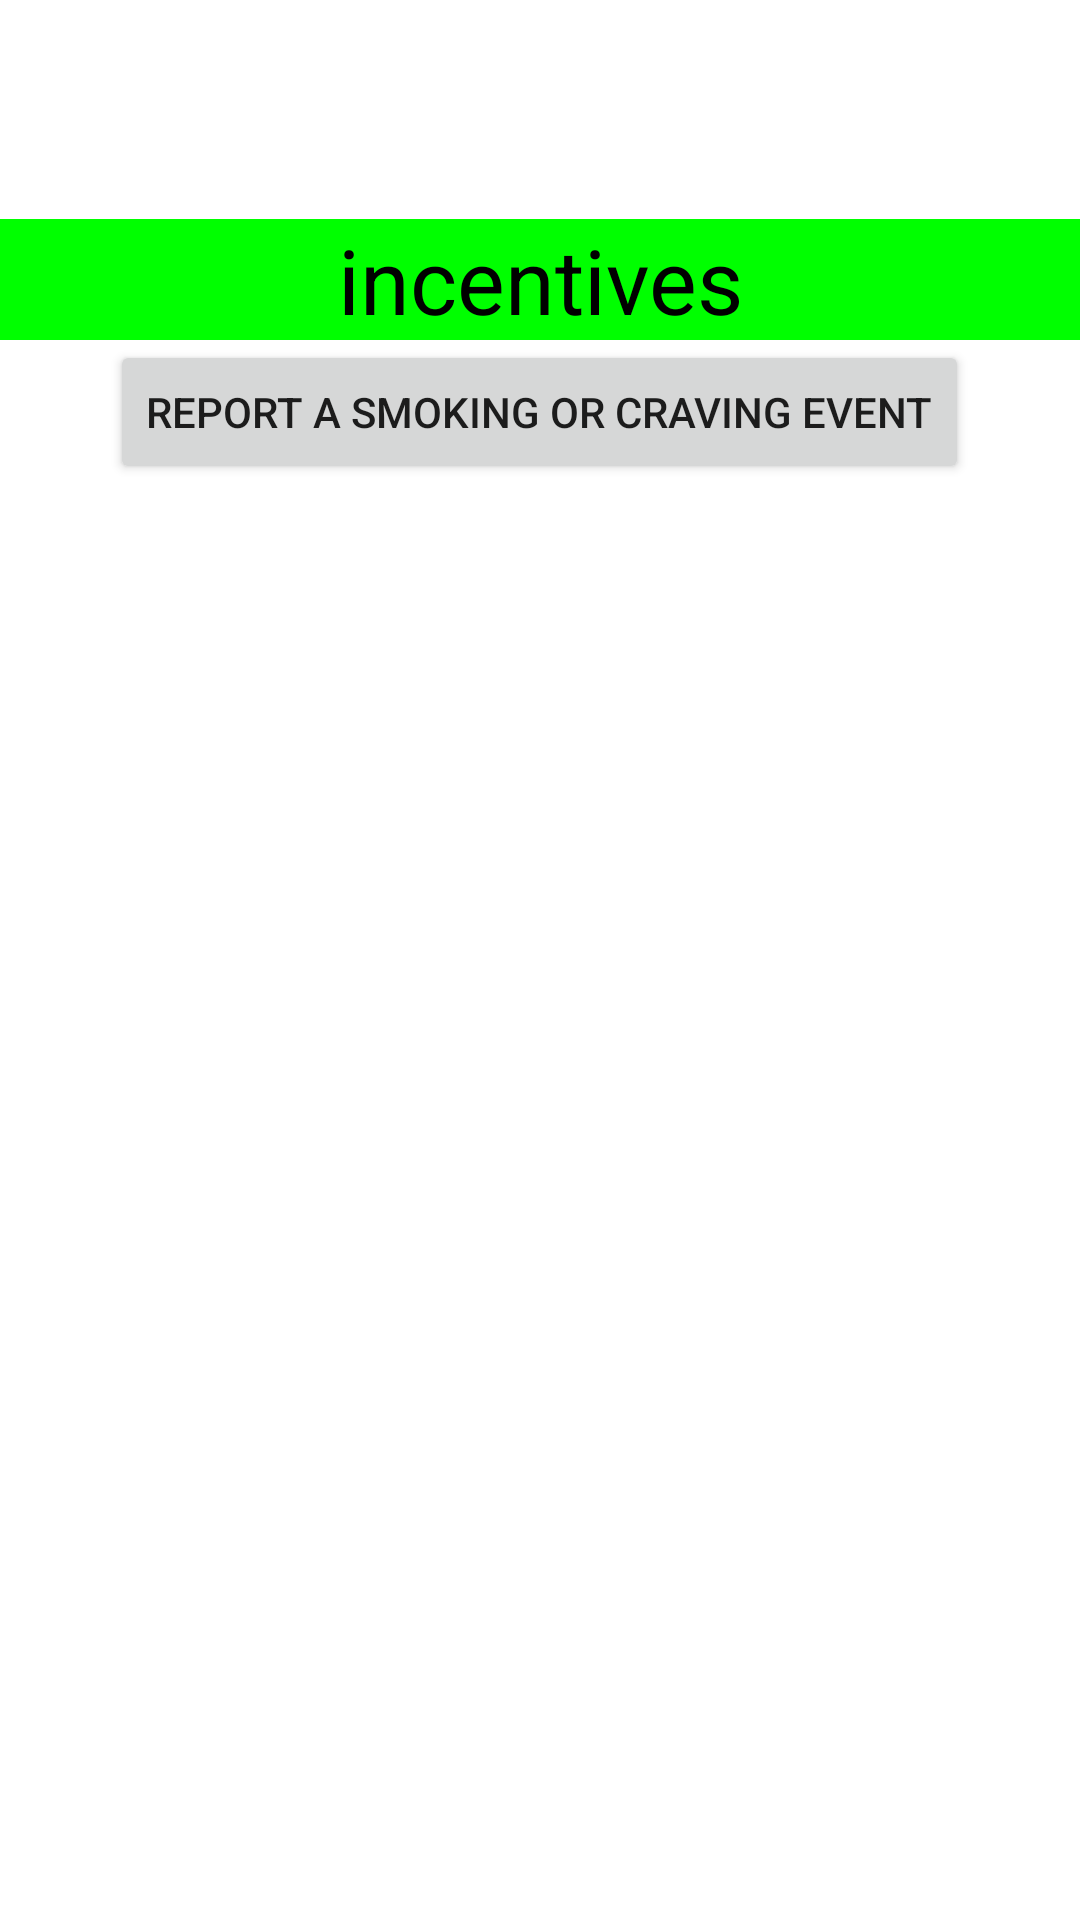

Write the Android layout XML for this screen, with the resource values it uses.
<!-- AndroidManifest.xml: fallback theme Theme.MaterialComponents.DayNight.NoActionBar -->
<!-- res/layout/nida_fieldstudy_layout.xml -->
<?xml version="1.0" encoding="utf-8"?>
<LinearLayout android:id="@+id/LinearLayout01" xmlns:android="http://schemas.android.com/apk/res/android"
		android:layout_height="fill_parent" android:layout_width="fill_parent"
	android:orientation="vertical" android:layout_gravity="center_vertical|fill_vertical|center_horizontal|fill_horizontal" android:gravity="center_vertical|fill_vertical|center_horizontal|fill_horizontal" >


	
	
	
	
	
	
	

	
	
	
	
	



	
	
	
	
	
	
	
	
	
	
	
	
	
	
	
	
	
	
	
	
	
	<TextView android:id="@+id/Label"
		android:text="@+id/TextView01" android:layout_width="wrap_content"
		android:layout_height="wrap_content"></TextView>



	<TextView android:id="@+id/stressorlabel" android:text="" android:textSize="20sp"
		android:layout_height="wrap_content" android:layout_width="wrap_content"></TextView>
		
	<TextView android:id="@+id/eodlabel" android:text="" android:textSize="20sp"
		android:layout_height="wrap_content" android:layout_width="wrap_content"></TextView>
	
		
	<TextView android:id="@+id/incentives" android:text="incentives"
		android:layout_height="wrap_content" android:textSize="30sp" android:layout_gravity="center_horizontal" android:gravity="center_horizontal" android:background="#ff00ff00" android:textColor="#ff000000" android:layout_width="fill_parent"></TextView>		
		 
	<Button android:text="Report a smoking or craving event" android:id="@+id/saliva_init_wake" android:layout_gravity="center_horizontal" android:layout_width="wrap_content"  android:layout_height="wrap_content"></Button>
	
</LinearLayout>
<!-- resources referenced by this layout -->
<resources>

</resources>
